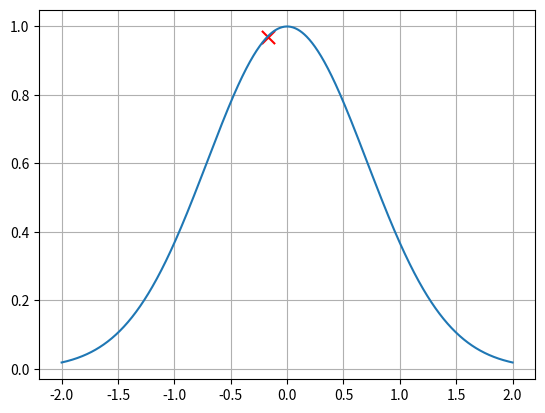

This figure's Python source:
# Traveling Salesman Problem 2

import numpy as np
import matplotlib.pyplot as plt

def perturb(x, e):
    return x

def f(x):
    return np.exp(-x ** 2)

x_otimo = np.random.uniform(low=-2, high=2)
f_otimo = f(x_otimo)

e = 1
max_it = 1000
max_vizinhos = 10
i = 0
melhoria = True

while i<max_it and melhoria:
    melhoria = False
    for j in range(max_vizinhos):
        x_candidato = perturb(x_otimo, e)
        f_candidato = f(x_candidato)

plt.scatter(x_otimo, f_otimo, color='red', s=90, marker='x')
x_axis = np.linspace(-2, 2, 1000)
plt.plot(x_axis, f(x_axis))
plt.grid()
#plt.show()
plt.savefig('20240228-02_tsp.png')